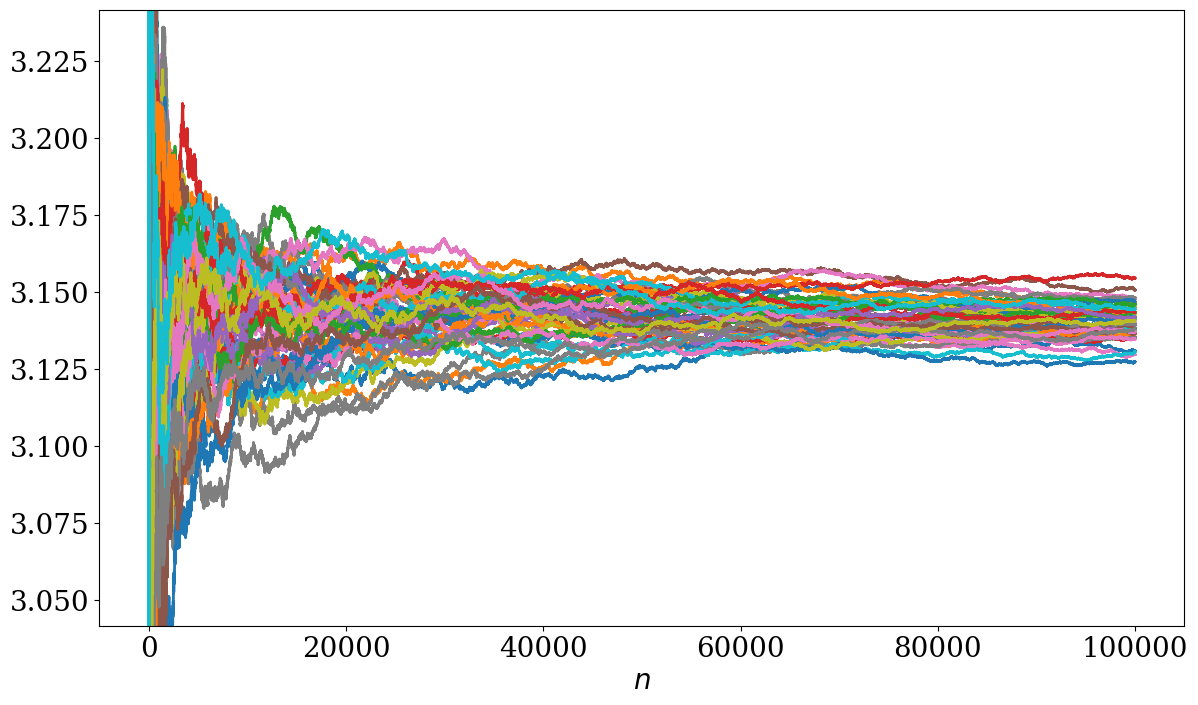
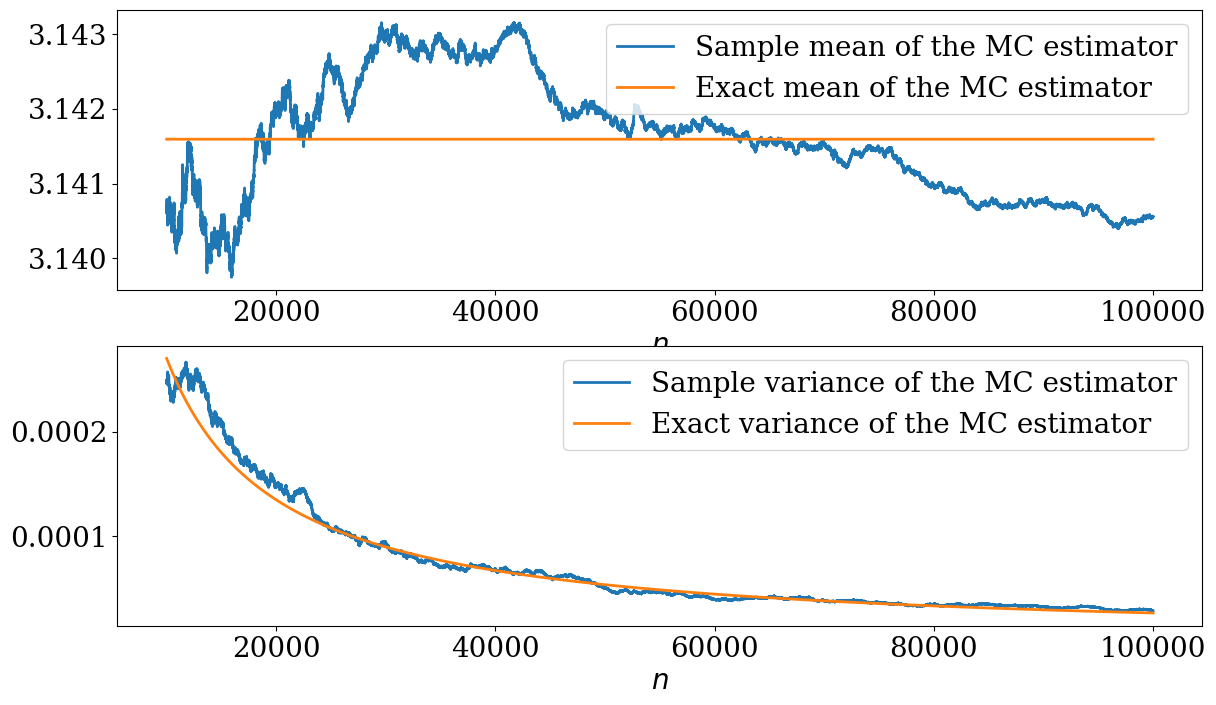
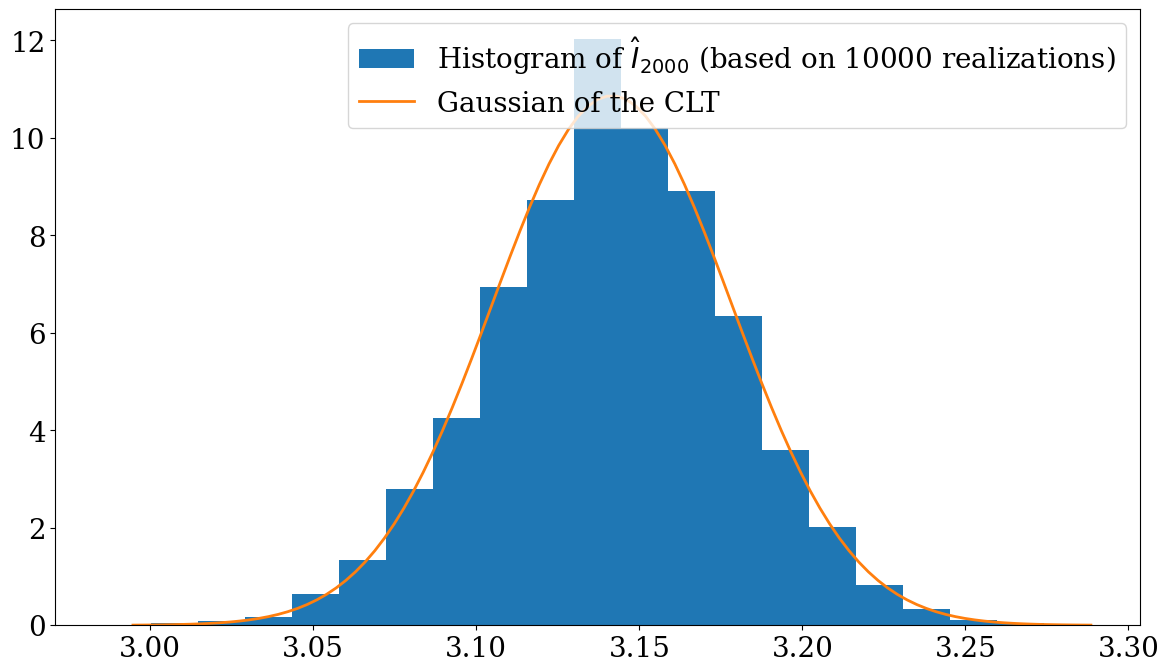
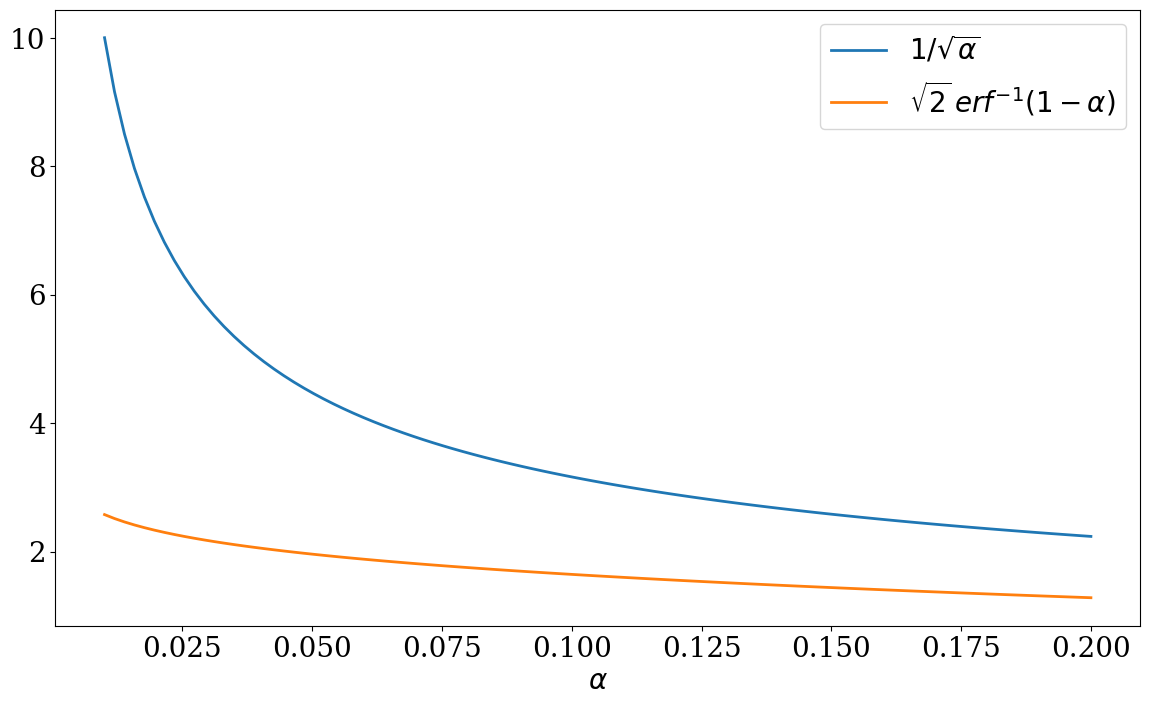
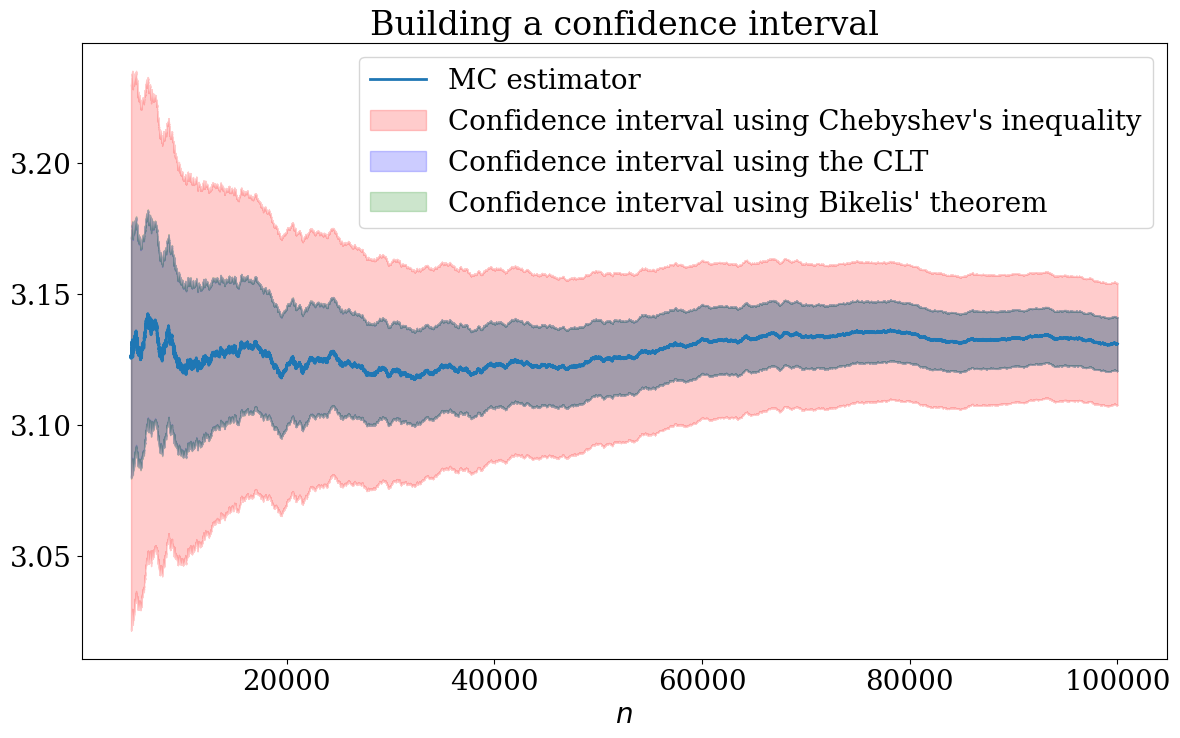
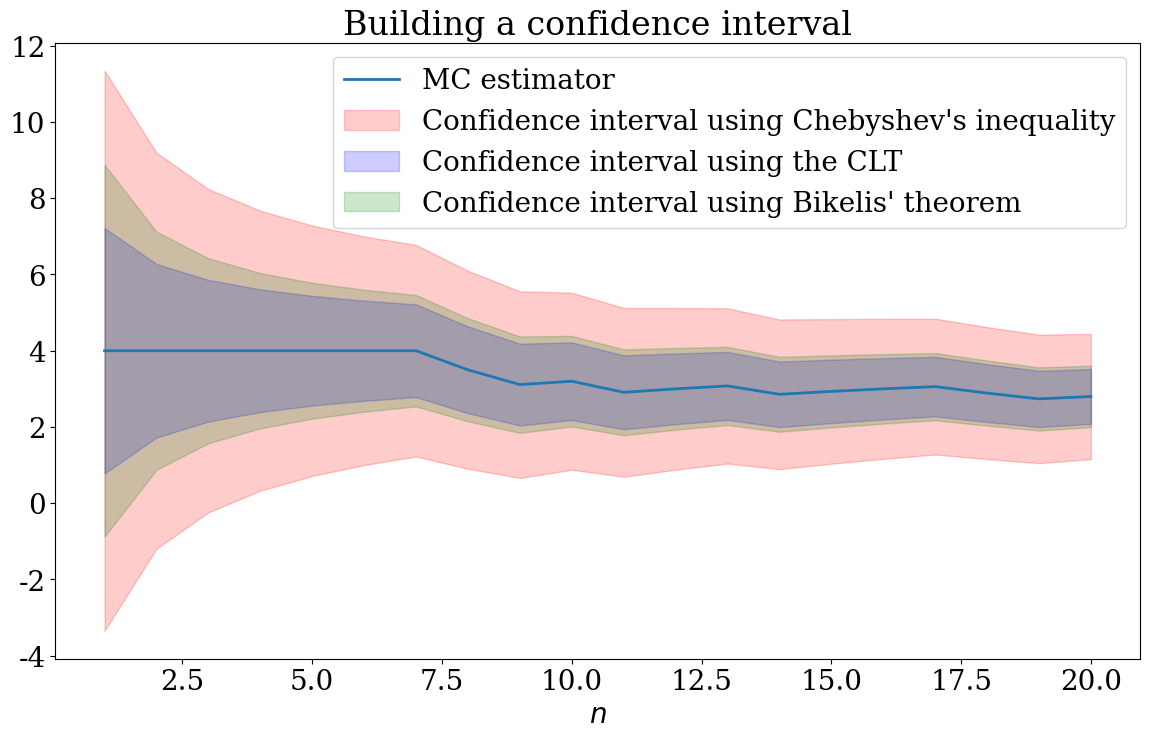

The script that saved these images, in order:
# -*- coding: utf-8 -*-
# ---
# jupyter:
#   jupytext:
#     text_representation:
#       extension: .py
#       format_name: light
#       format_version: '1.5'
#       jupytext_version: 1.3.2
#   kernelspec:
#     display_name: Python 3
#     language: python
#     name: python3
# ---

#+
# Copyright (c) 2020 Urbain Vaes. All rights reserved.
#
# This work is licensed under the terms of the MIT license.
# For a copy, see <https://opensource.org/licenses/MIT>.
import numpy as np
import scipy.special
import scipy.optimize
import matplotlib
import matplotlib.pyplot as plt

# +
matplotlib.rc('font', size=20)
matplotlib.rc('font', family='serif')
matplotlib.rc('text', usetex=False)
matplotlib.rc('figure', figsize=(14, 8))
matplotlib.rc('lines', linewidth=2)

# +
# Fix the seed
np.random.seed(0)


def MC_circle(n, return_all=True):

    # Sample from uniform distribution on [-1, 1] x [-1, 1]
    x = -1 + 2*np.random.rand(2, n)

    # f(x) = 4 if x is in the unit circle, otherwise f(x) = 0
    def f(x):
        return 4*(x[0]**2 + x[1]**2 < 1)

    # Evaluate f at our random points
    fx = f(x)

    # Estimation with Monte-Carlo
    if return_all:
        return np.cumsum(fx) / np.arange(1, n + 1)

    return sum(fx)/n


# Number of simulations
n, m = 10**5, 50

# Plot Monte Carlo estimator
fig, ax = plt.subplots()
ax.set_ylim([np.pi - .1, np.pi + .1])
ax.set_xlabel('$n$')

# Array to store the results
Imn = np.zeros((m, n))

for i in range(m):
    x_plot = np.arange(1, n + 1)
    Imn[i] = MC_circle(n)
    ax.plot(x_plot, Imn[i])
ax.set_xlabel('$n$')
plt.show()

# +
# Plot the mean and variance of the estimator
it = np.arange(1, n + 1)
mean = np.mean(Imn, axis=0)
var = np.var(Imn, axis=0)

# Calculate the exact covariance
var_f = (np.pi/4) * (4 - np.pi)**2 + (1 - np.pi/4) * np.pi**2
var_exact = var_f / np.arange(1, n + 1)

fig, ax = plt.subplots(2, 1)
cutoff = n // 10
ax[0].plot(it[cutoff:], mean[cutoff:],
           label="Sample mean of the MC estimator")
ax[0].plot(it[cutoff:], 0*it[cutoff:] + np.pi,
           label="Exact mean of the MC estimator")
ax[1].plot(it[cutoff:], var[cutoff:],
           label="Sample variance of the MC estimator")
ax[1].plot(it[cutoff:], var_exact[cutoff:],
           label="Exact variance of the MC estimator")
ax[0].set_xlabel('$n$')
ax[1].set_xlabel('$n$')
ax[0].legend()
ax[1].legend()
plt.show()
# -

# # Histogram of $\hat I_n$ (here we use more replicas)
# By the CLT, we expect the PDF of $\hat I_n$ to be close to Gaussian.

# +
n_hist, m_hist = 2000, 10000
np.random.seed(0)
In = [MC_circle(n_hist, return_all=False) for i in range(m_hist)]
var = (1/n_hist) * ((np.pi/4) * (4 - np.pi)**2 + (1 - np.pi/4) * np.pi**2)
fig, ax = plt.subplots()
x_plot = np.pi + 4*np.sqrt(var) * np.linspace(-1, 1, 100)
ax.hist(In, bins=20, density=True,
        label="Histogram of $\\hat I_{{ {} }}$ (based on {} realizations)"\
                .format(n_hist, m_hist))
ax.plot(x_plot, 1/np.sqrt(2*np.pi*var)*np.exp(-(x_plot - np.pi)**2/var/2),
        label="Gaussian of the CLT")
ax.legend()
plt.show()
# -

# # Construction of confidence intervals

# Here we discuss the three different techniques seen in class.

# ## Using Chebyshev's inequality

# Chebyshev's inequality reads, employing the notations
# $\mu = \mathbb E(X)$ and $\sigma = \sqrt{\textrm{var}(X)}$,
# $$
# \mathbb P(|X - \mu| \geq k \sigma) \leq \frac{1}{k^2}.
# $$
# Applying this inequality with $X = \hat I_n = \frac{1}{n} \sum_{i=1}^n f(Z_n)$,
# and letting $\sigma = \sqrt{\textrm{var}(f(Z))}$,
# we obtain
# $$
# \mathbb P\left(|\hat I_n - I| \geq \frac{k\sigma}{\sqrt{n}}\right) \leq \frac{1}{k^2}.
# $$
# We deduce that, with probability at least $(1 - \alpha)$,
# it holds that
# $$
# |\hat I_n - I| \leq \left(\frac{\sigma}{\sqrt{n}}\right) \, \frac{1}{\sqrt{\alpha}}.
# $$

# ## Using the central limit theorem

# The CLT informs us that,
# $$
# \lim_{n \to \infty} \mathbb P\left( \left|\frac{\hat I_n - I}{\sigma/\sqrt{n}} \right| \leq a \right) = \int_{-a}^a \gamma(x) \, \mathrm{d} x = \textrm{erf}(a/\sqrt{2}),
# $$
# where $\gamma(\cdot)$ is the PDF of $\mathcal N(0, 1)$.
# Therefore, for large $n$,
# it hold with probability approximately $(1 - \alpha)$ that
# $$
# |\hat I_n - I| \leq \left(\frac{\sigma}{\sqrt{n}}\right) \, \sqrt{2} \textrm{erf}^{-1}(1 - \alpha)
# $$

# ## Using a more precise, non-asymptotic result

# Bikelis' theorem states that, if $\{Z_i\}_{i \in \mathbb N}$ is a sequence of real-valued independent random variables
# (not necessarily identically distributed),
# such that $\mathbb E Z_i = 0$ and that
# there exists $0 < \gamma \leq 1$ such that $\mathbb E (|Z_i|^{2 + \gamma}) < \infty$ for all $i$,
# then there exists a universal constant $A \in [1/\sqrt{2 \pi}, 1)$ such that:
# $$
# \forall x \in \mathbb R \qquad |\Phi_n(x) - \Phi(x)| \leq \frac{A}{B_n^{1+\gamma/2} \, (1 + |x|)^{2 + \gamma}} \, \sum_{i = 1}^N \mathbb E (|Z_i|^{2+\gamma}).
# $$
# Here $\Phi(x)$ is the CDF of $\mathcal N(0, 1)$ and
# $$
# B_n = \sum_{i = 1}^N \textrm{var}(Z_i), \qquad \Phi_n(x) = \mathbb P \left( \frac{1}{\sqrt{B_n}} \sum_{i=1}^N Z_i \leq x \right)
# $$
# If the random variables $\{Z_i\}_{i \in \mathbb N}$ are identically distributed,
# the statement takes a simpler form:
# $$
# \forall x \in \mathbb R \qquad |\Phi_n(x) - \Phi(x)| \leq \frac{A \, n}{(\sqrt{n} \, \sigma)^{2+\gamma} \, (1 + |x|)^{2 + \gamma}} \, \mathbb E (|Z_1|^{2+\gamma}).
# $$
# Using this theorem with $\gamma = 1$ and $A = 1$,
# and denoting by $\Phi_n$ the CDF of $\frac{\sqrt{N}}{\sigma}(\hat I_n - I)$,
# we deduce
# $$
# \mathbb P\left(\left|\frac{\hat I_n - I}{\sigma/\sqrt{n}} \right| \leq a \right) = \Phi_n(a) - \Phi_n(-a)
# \geq \Phi(a) - \Phi(-a) - \frac{2}{\sqrt{n} \, \sigma^3 \, (1 + |a|)^{3}} \, \mathbb E (|Z_1|^{3}).
# $$

# ## Comparison of the bounds obtained with Chebyshev's inequality and the CLT

# +
fig, ax = plt.subplots()
alphas = np.linspace(.01, .2, 100)
ax.plot(alphas, 1/np.sqrt(alphas),
        label="$1/\\sqrt{{\\alpha}}$")
ax.plot(alphas, np.sqrt(2)*scipy.special.erfinv(1 - alphas),
        label="$\sqrt{2} \\, erf^{{-1}}(1 - \\alpha)$")
ax.legend()
ax.set_xlabel('$\\alpha$')
plt.show()
# -

# +
# Plot the 95% confidence intervals based on the sample variance,
# for the first MC simulation

# Calculate exact moments
m1 = np.pi
m2 = (np.pi/4) * (4 - np.pi)**2 + (1 - np.pi/4) * np.pi**2
m3 = (np.pi/4) * (4 - np.pi)**3 + (1 - np.pi/4) * np.pi**3

alpha = .05
n_samples = np.arange(1, n + 1)
width_clt = np.sqrt(2)*scipy.special.erfinv(1 - alpha) * np.sqrt(m2/n_samples)
width_cheb = 1/np.sqrt(alpha) * np.sqrt(m2/n_samples)

# Calculate width associated with Bikelis's theorem
def fun_bikelis(a):
    return scipy.special.erf(a/np.sqrt(2)) \
           - 2*m3/(m2**(3/2)*(1 + np.abs(a))**3)/np.sqrt(n_samples)

# Fixed-point method to calculate the root of fun_bikelis and thereby
# find the best (narrowest) confidence interval for each n
#
# Take the width given by the CLT as initial guess
a = np.zeros(n) + np.sqrt(2)*scipy.special.erfinv(1 - alpha)

# Check error commited:
print(fun_bikelis(a))
# -

# +
# i.e. for low values of `n`, the 95% confidence interval constructed from the
# CLT is not actually a 95% confidence interval!

# Apply the fixed point method
for i in range(40):
    a = a - (fun_bikelis(a) - (1 - alpha))

# Check that we are close: this calculates a lower bound on the probability
# that (I_n - I)/(σ/√n) ≤ a_n -- we want this to be close to (1 - α)
print(fun_bikelis(a))
# -

# ## Comparison of the confidence intervals

# +
width_bikelis = a * np.sqrt(m2/n_samples)

# Truncate for plots
cutoff = n // 20

def plot_intervals(indices):
    fig, ax = plt.subplots()
    ax.set_title("Building a confidence interval")
    ax.plot(it[indices], Imn[0][indices], label="MC estimator")
    ax.fill_between(it[indices], Imn[0][indices] - width_cheb[indices],
                    Imn[0][indices] + width_cheb[indices], color='red', alpha=.2,
                    label="Confidence interval using Chebyshev's inequality")
    ax.fill_between(it[indices], Imn[0][indices] - width_clt[indices],
                    Imn[0][indices] + width_clt[indices], color='blue', alpha=.2,
                    label="Confidence interval using the CLT")
    ax.fill_between(it[indices], Imn[0][indices] - width_bikelis[indices],
                    Imn[0][indices] + width_bikelis[indices], color='green', alpha=.2,
                    label="Confidence interval using Bikelis' theorem")
    ax.set_xlabel('$n$')
    ax.legend()
    plt.show()

plot_intervals(range(len(it) // 20, len(it)))
plot_intervals(range(20))
# -

# As we see, when `n` is large applying Bikelis' theorem produces a confidence
# interval very close to the one calculated via the CLT.
